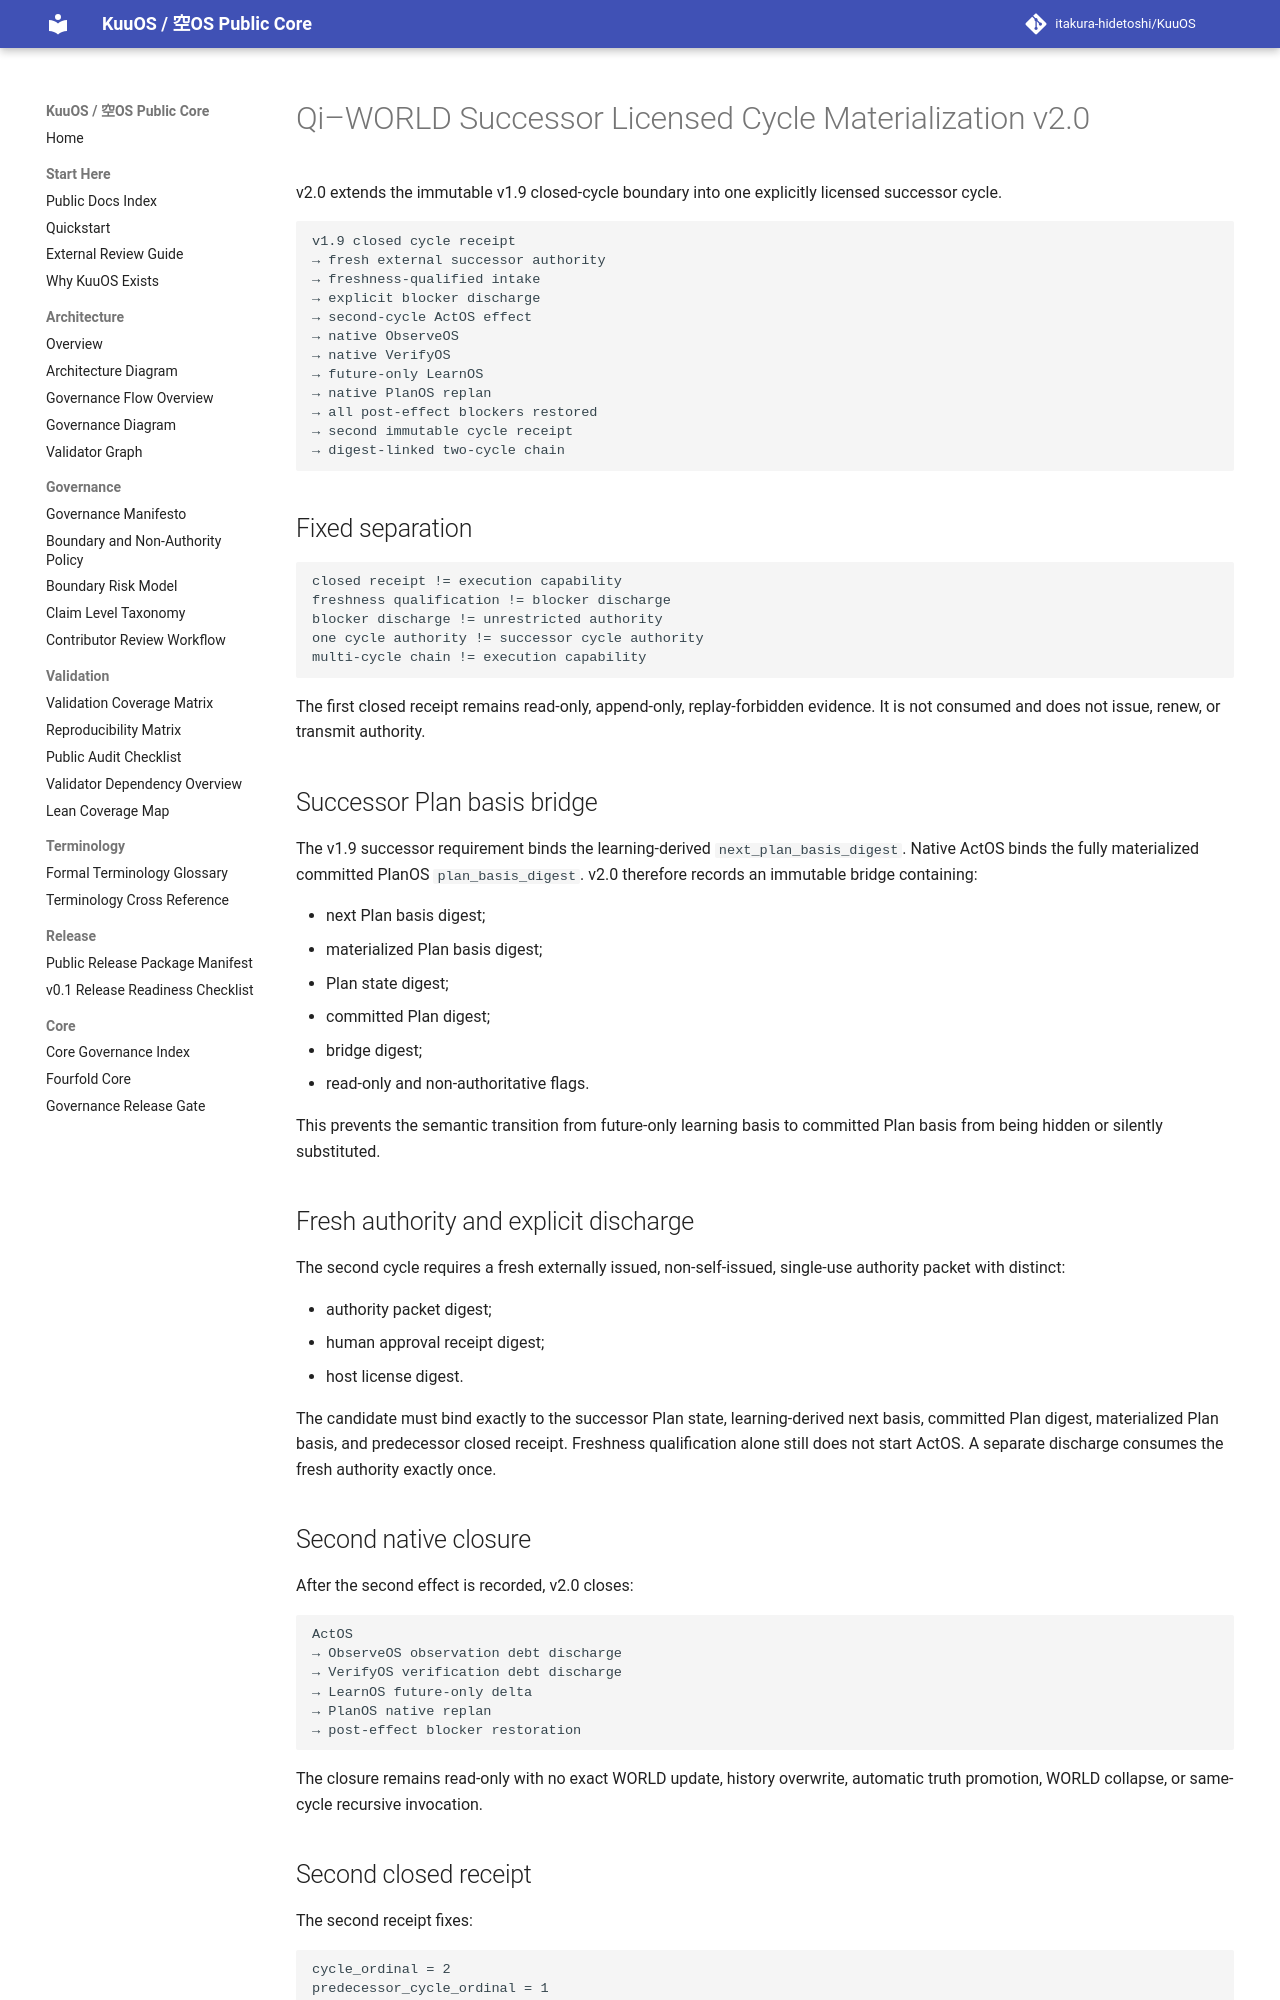

repository: itakura-hidetoshi/KuuOS · page: KUUOS_QI_WORLD_SUCCESSOR_LICENSED_CYCLE_MATERIALIZATION_v2_0/index.html · generator: mkdocs

# Qi–WORLD Successor Licensed Cycle Materialization v2.0

v2.0 extends the immutable v1.9 closed-cycle boundary into one explicitly licensed successor cycle.

```text
v1.9 closed cycle receipt
→ fresh external successor authority
→ freshness-qualified intake
→ explicit blocker discharge
→ second-cycle ActOS effect
→ native ObserveOS
→ native VerifyOS
→ future-only LearnOS
→ native PlanOS replan
→ all post-effect blockers restored
→ second immutable cycle receipt
→ digest-linked two-cycle chain
```

## Fixed separation

```text
closed receipt != execution capability
freshness qualification != blocker discharge
blocker discharge != unrestricted authority
one cycle authority != successor cycle authority
multi-cycle chain != execution capability
```

The first closed receipt remains read-only, append-only, replay-forbidden evidence. It is not consumed and does not issue, renew, or transmit authority.

## Successor Plan basis bridge

The v1.9 successor requirement binds the learning-derived `next_plan_basis_digest`. Native ActOS binds the fully materialized committed PlanOS `plan_basis_digest`. v2.0 therefore records an immutable bridge containing:

- next Plan basis digest;
- materialized Plan basis digest;
- Plan state digest;
- committed Plan digest;
- bridge digest;
- read-only and non-authoritative flags.

This prevents the semantic transition from future-only learning basis to committed Plan basis from being hidden or silently substituted.

## Fresh authority and explicit discharge

The second cycle requires a fresh externally issued, non-self-issued, single-use authority packet with distinct:

- authority packet digest;
- human approval receipt digest;
- host license digest.

The candidate must bind exactly to the successor Plan state, learning-derived next basis, committed Plan digest, materialized Plan basis, and predecessor closed receipt. Freshness qualification alone still does not start ActOS. A separate discharge consumes the fresh authority exactly once.

## Second native closure

After the second effect is recorded, v2.0 closes:

```text
ActOS
→ ObserveOS observation debt discharge
→ VerifyOS verification debt discharge
→ LearnOS future-only delta
→ PlanOS native replan
→ post-effect blocker restoration
```

The closure remains read-only with no exact WORLD update, history overwrite, automatic truth promotion, WORLD collapse, or same-cycle recursive invocation.
